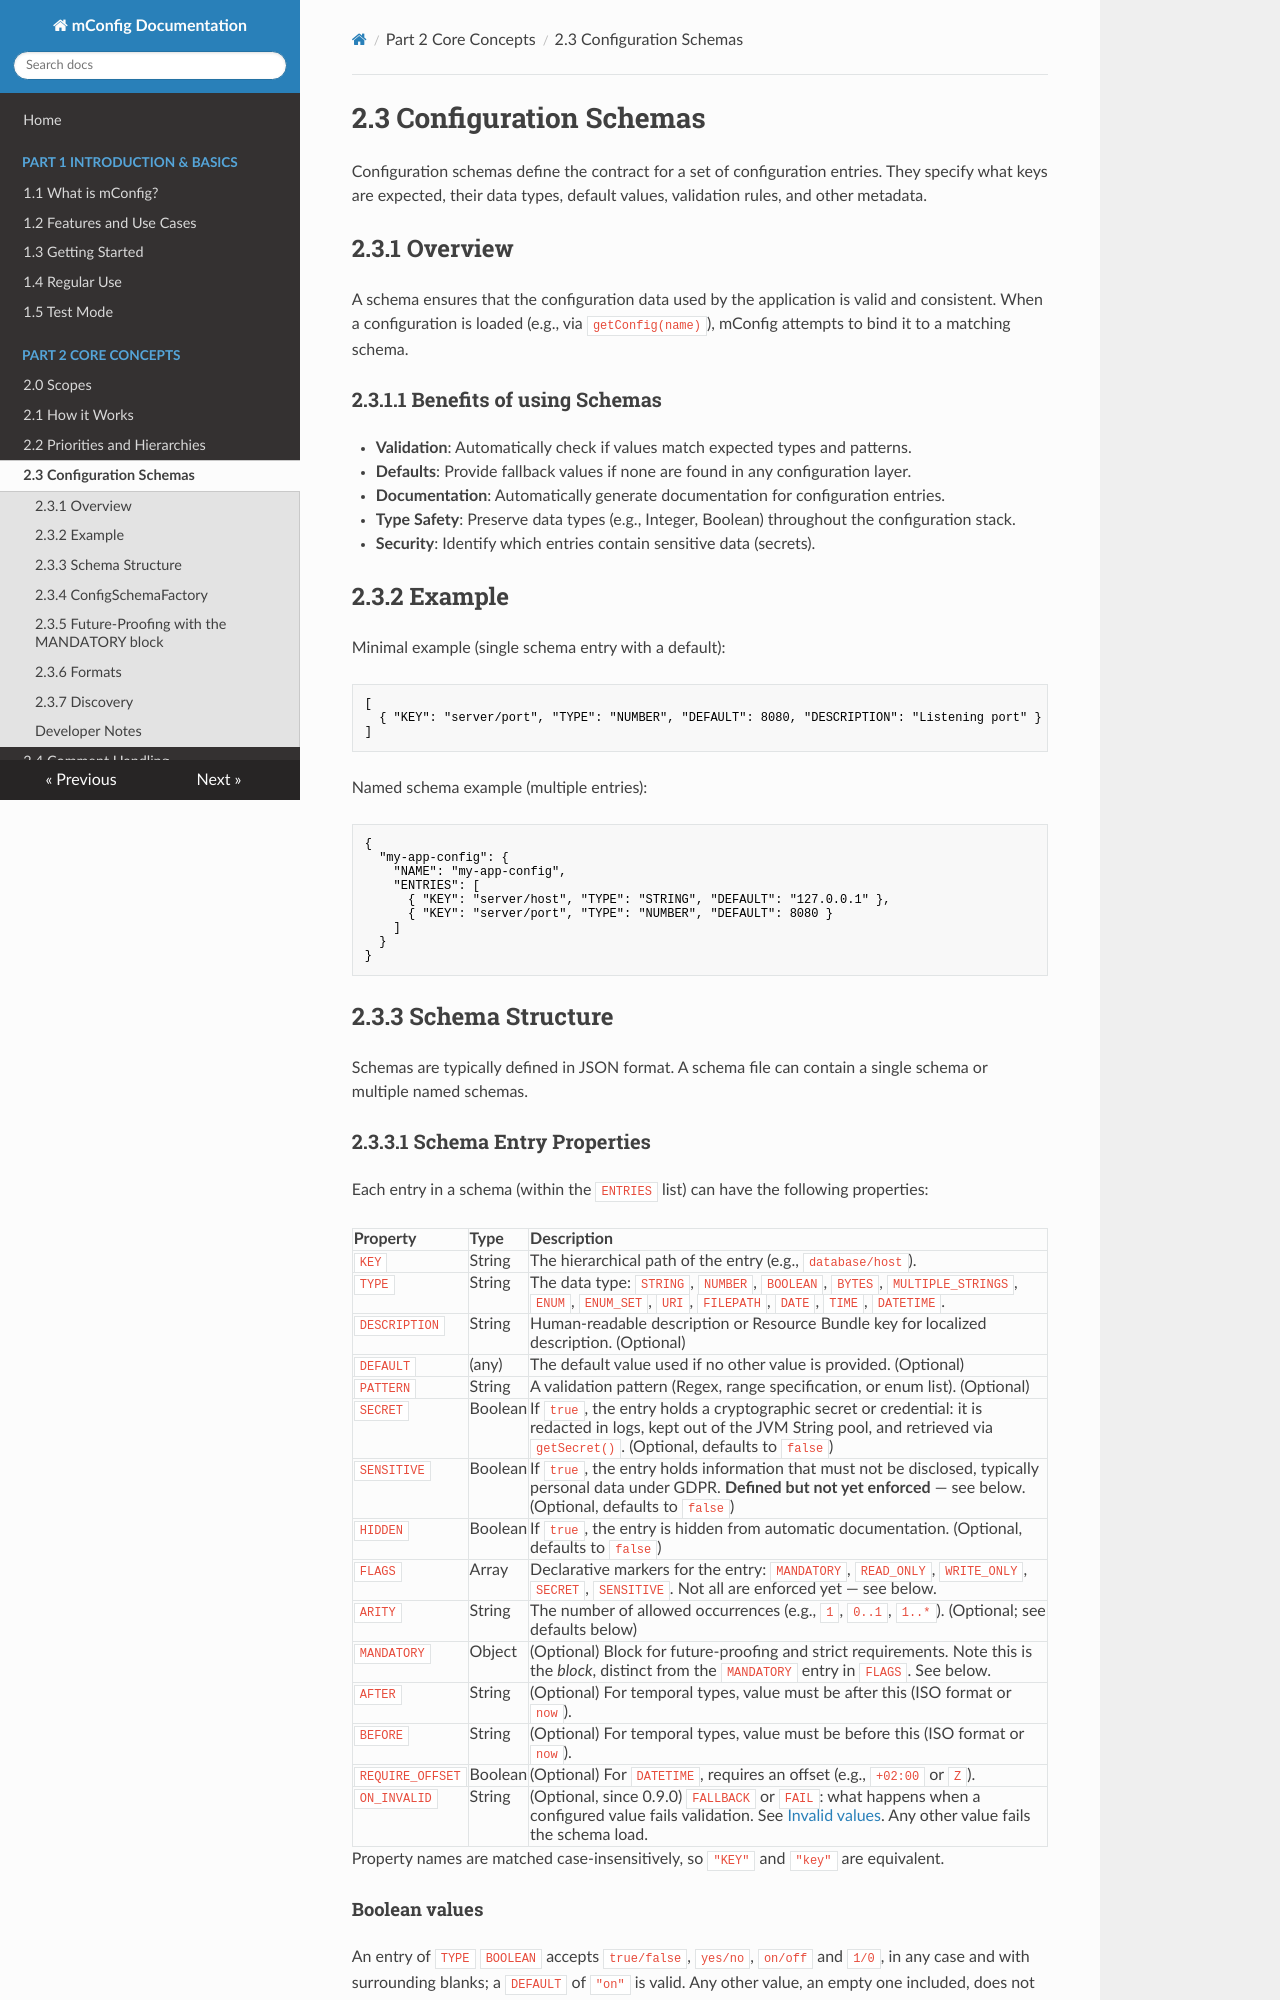

repository: meta-bit/mconfig · page: 23_configuration_schemas.html · generator: mkdocs

# 2.3 Configuration Schemas

Configuration schemas define the contract for a set of configuration entries. 
They specify what keys are expected, their data types, default values, validation rules, and other metadata.

## 2.3.1 Overview

A schema ensures that the configuration data used by the application is valid and consistent. 
When a configuration is loaded (e.g., via `getConfig(name)`), mConfig attempts to bind it to a matching schema.

### 2.3.1.1 Benefits of using Schemas
- **Validation**: Automatically check if values match expected types and patterns.
- **Defaults**: Provide fallback values if none are found in any configuration layer.
- **Documentation**: Automatically generate documentation for configuration entries.
- **Type Safety**: Preserve data types (e.g., Integer, Boolean) throughout the configuration stack.
- **Security**: Identify which entries contain sensitive data (secrets).

## 2.3.2 Example

Minimal example (single schema entry with a default):
```json
[
  { "KEY": "server/port", "TYPE": "NUMBER", "DEFAULT": 8080, "DESCRIPTION": "Listening port" }
]
```

Named schema example (multiple entries):
```json
{
  "my-app-config": {
    "NAME": "my-app-config",
    "ENTRIES": [
      { "KEY": "server/host", "TYPE": "STRING", "DEFAULT": "127.0.0.1" },
      { "KEY": "server/port", "TYPE": "NUMBER", "DEFAULT": 8080 }
    ]
  }
}
```

## 2.3.3 Schema Structure

Schemas are typically defined in JSON format. A schema file can contain a single schema or multiple named schemas.
